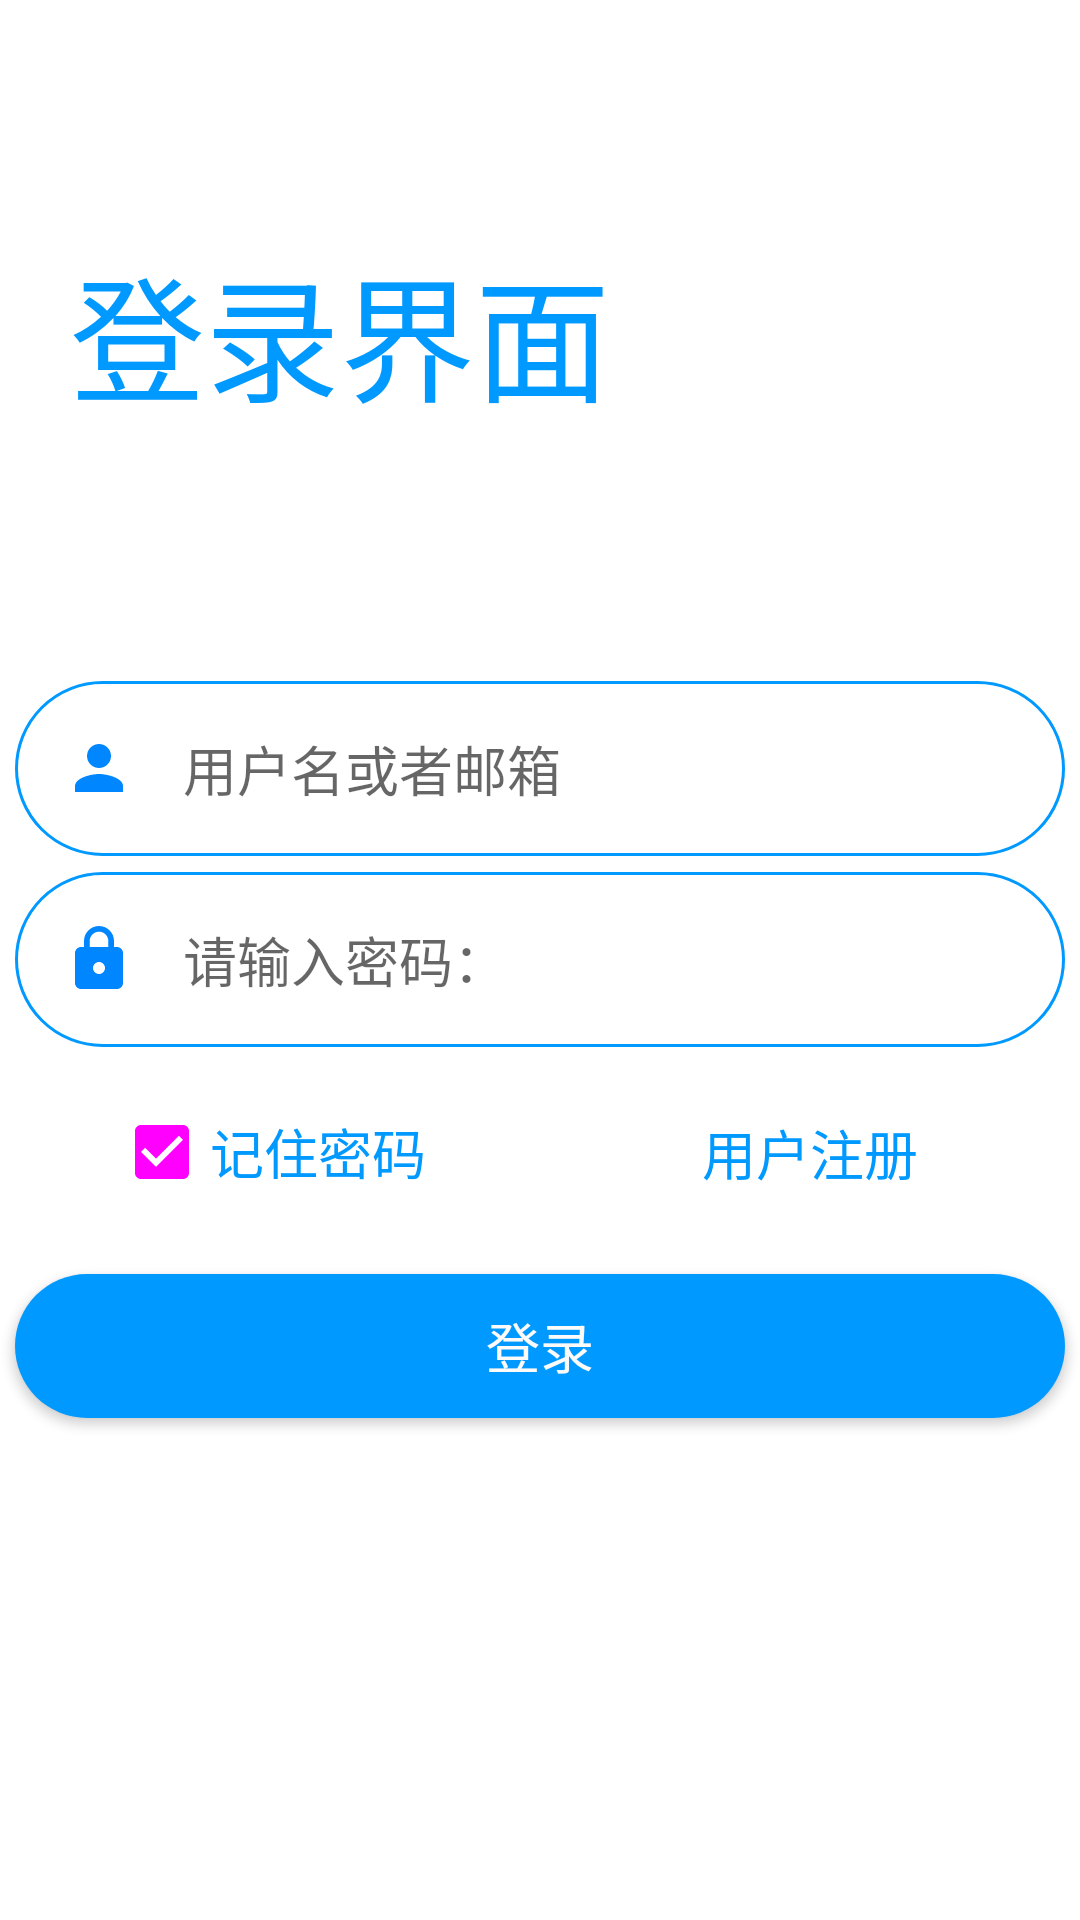

The Android layout XML behind this screen, and the referenced resources:
<!-- AndroidManifest.xml: application theme Theme.Wanshan -->
<!-- res/layout/activity_login.xml -->
<?xml version="1.0" encoding="utf-8"?>
<androidx.constraintlayout.widget.ConstraintLayout xmlns:android="http://schemas.android.com/apk/res/android"
    xmlns:app="http://schemas.android.com/apk/res-auto"
    xmlns:tools="http://schemas.android.com/tools"
    android:layout_width="match_parent"
    android:layout_height="match_parent"
    tools:context=".view.LoginActivity">

    <androidx.constraintlayout.widget.Guideline
        android:id="@+id/guideline"
        android:layout_width="wrap_content"
        android:layout_height="wrap_content"
        android:orientation="vertical"
        app:layout_constraintGuide_percent="0.5" />

    <androidx.constraintlayout.widget.Guideline
        android:id="@+id/guideline2"
        android:layout_width="wrap_content"
        android:layout_height="wrap_content"
        android:orientation="horizontal"
        app:layout_constraintGuide_percent="0.35" />

    <androidx.constraintlayout.widget.Guideline
        android:id="@+id/guideline3"
        android:layout_width="wrap_content"
        android:layout_height="wrap_content"
        android:orientation="horizontal"
        app:layout_constraintGuide_percent="0.45" />

    <androidx.constraintlayout.widget.Guideline
        android:id="@+id/guideline4"
        android:layout_width="wrap_content"
        android:layout_height="wrap_content"
        android:orientation="horizontal"
        app:layout_constraintGuide_percent="0.55" />

    <androidx.constraintlayout.widget.Guideline
        android:id="@+id/guideline5"
        android:layout_width="wrap_content"
        android:layout_height="wrap_content"
        android:orientation="horizontal"
        app:layout_constraintGuide_percent="0.65" />

    <androidx.constraintlayout.widget.Guideline
        android:id="@+id/guideline6"
        android:layout_width="wrap_content"
        android:layout_height="wrap_content"
        android:orientation="horizontal"
        app:layout_constraintGuide_percent="0.75" />

    <TextView
        android:id="@+id/tv_loginview"
        android:layout_width="wrap_content"
        android:layout_height="wrap_content"
        android:text="登录界面"
        android:textColor="@color/colorPrimary"
        android:textSize="45sp"
        app:layout_constraintBottom_toTopOf="@+id/guideline2"
        app:layout_constraintEnd_toEndOf="parent"
        app:layout_constraintHorizontal_bias="0.129"
        app:layout_constraintStart_toStartOf="parent"
        app:layout_constraintTop_toTopOf="parent"
        app:layout_constraintVertical_bias="0.494" />

    <EditText
        android:id="@+id/et_User"
        android:layout_width="350dp"
        android:layout_height="wrap_content"
        android:autofillHints="user"
        android:background="@drawable/round_border"
        android:drawableStart="@drawable/ic_user"
        android:drawablePadding="16dp"
        android:ems="10"
        android:hint="用户名或者邮箱"
        android:inputType="textEmailAddress"
        android:padding="16dp"
        app:layout_constraintBottom_toTopOf="@+id/guideline3"
        app:layout_constraintEnd_toEndOf="parent"
        app:layout_constraintStart_toStartOf="parent"
        app:layout_constraintTop_toTopOf="@+id/guideline2"
        tools:ignore="LabelFor" />

    <EditText
        android:id="@+id/et_Psw"
        android:layout_width="350dp"
        android:layout_height="wrap_content"
        android:autofillHints=""
        android:background="@drawable/round_border"
        android:drawableStart="@drawable/ic_lock"
        android:drawablePadding="16dp"
        android:ems="10"
        android:hint="请输入密码："
        android:inputType="textPassword"
        android:padding="16dp"
        app:layout_constraintBottom_toTopOf="@+id/guideline4"
        app:layout_constraintEnd_toEndOf="parent"
        app:layout_constraintHorizontal_bias="0.508"
        app:layout_constraintStart_toStartOf="parent"
        app:layout_constraintTop_toTopOf="@+id/guideline3"
        app:layout_constraintVertical_bias="0.47" />

    <CheckBox
        android:id="@+id/cb_rmbPsw"
        android:layout_width="wrap_content"
        android:layout_height="wrap_content"
        android:checked="true"
        android:drawingCacheQuality="auto"
        android:shadowColor="@color/colorPrimaryDark"
        android:text="记住密码"
        android:textColor="@color/colorPrimary"
        android:textColorHighlight="@color/colorPrimary"
        android:textColorLink="@color/colorPrimary"
        android:textSize="18sp"
        app:layout_constraintBottom_toTopOf="@+id/guideline5"
        app:layout_constraintEnd_toStartOf="@+id/guideline"
        app:layout_constraintStart_toStartOf="parent"
        app:layout_constraintTop_toTopOf="@+id/guideline4" />

    <Button
        android:id="@+id/btn_Login"
        android:layout_width="350dp"
        android:layout_height="wrap_content"
        android:background="@drawable/round_bg"
        android:text="登录"
        android:textColor="#FDFAFA"
        android:textSize="18sp"
        app:layout_constraintBottom_toTopOf="@+id/guideline6"
        app:layout_constraintEnd_toEndOf="parent"
        app:layout_constraintHorizontal_bias="0.498"
        app:layout_constraintStart_toStartOf="parent"
        app:layout_constraintTop_toTopOf="@+id/guideline5"
        app:layout_constraintVertical_bias="0.538" />

    <TextView
        android:id="@+id/tv_Register"
        android:layout_width="wrap_content"
        android:layout_height="wrap_content"
        android:text="用户注册"
        android:textColor="@color/colorPrimary"
        android:textSize="18sp"
        app:layout_constraintBottom_toTopOf="@+id/guideline5"
        app:layout_constraintEnd_toEndOf="parent"
        app:layout_constraintStart_toStartOf="@+id/guideline"
        app:layout_constraintTop_toTopOf="@+id/guideline4" />

    <androidx.constraintlayout.widget.Guideline
        android:id="@+id/guideline15"
        android:layout_width="wrap_content"
        android:layout_height="wrap_content"
        android:orientation="vertical"
        app:layout_constraintGuide_begin="20dp" />
</androidx.constraintlayout.widget.ConstraintLayout>
<!-- resources referenced by this layout -->
<resources>
  <color name="colorPrimary">#0099ff</color>
  <color name="colorPrimaryDark">#0099ff</color>
  <!-- drawable ic_lock (drawable) -->
  <vector android:height="24dp" android:tint="#0086FE"
      android:viewportHeight="24" android:viewportWidth="24"
      android:width="24dp" xmlns:android="http://schemas.android.com/apk/res/android">
      <path android:fillColor="@android:color/white" android:pathData="M18,8h-1L17,6c0,-2.76 -2.24,-5 -5,-5S7,3.24 7,6v2L6,8c-1.1,0 -2,0.9 -2,2v10c0,1.1 0.9,2 2,2h12c1.1,0 2,-0.9 2,-2L20,10c0,-1.1 -0.9,-2 -2,-2zM12,17c-1.1,0 -2,-0.9 -2,-2s0.9,-2 2,-2 2,0.9 2,2 -0.9,2 -2,2zM15.1,8L8.9,8L8.9,6c0,-1.71 1.39,-3.1 3.1,-3.1 1.71,0 3.1,1.39 3.1,3.1v2z"/>
  </vector>
  <!-- drawable ic_user (drawable) -->
  <vector android:height="24dp" android:tint="#0086FE"
      android:viewportHeight="24" android:viewportWidth="24"
      android:width="24dp" xmlns:android="http://schemas.android.com/apk/res/android">
      <path android:fillColor="@android:color/white" android:pathData="M12,12c2.21,0 4,-1.79 4,-4s-1.79,-4 -4,-4 -4,1.79 -4,4 1.79,4 4,4zM12,14c-2.67,0 -8,1.34 -8,4v2h16v-2c0,-2.66 -5.33,-4 -8,-4z"/>
  </vector>
  <!-- drawable round_bg (drawable) -->
  <?xml version="1.0" encoding="utf-8"?>
  <shape xmlns:android="http://schemas.android.com/apk/res/android">
      <solid android:color="@color/colorPrimary"/>
      <corners android:radius="100dp"/>
  </shape>
  <!-- drawable round_border (drawable) -->
  <?xml version="1.0" encoding="utf-8"?>
  <shape xmlns:android="http://schemas.android.com/apk/res/android">
      <stroke android:color="@color/colorPrimary"
          android:width="1dp"/>
      <corners android:radius="100dp"/>
  </shape>
  <style name="Theme.Wanshan" parent="Theme.MaterialComponents.DayNight.DarkActionBar">
          
          <item name="colorPrimary">@color/purple_500</item>
          <item name="colorPrimaryVariant">@color/purple_700</item>
          <item name="colorOnPrimary">@color/white</item>
          
          <item name="colorSecondary">@color/teal_200</item>
          <item name="colorSecondaryVariant">@color/teal_700</item>
          <item name="colorOnSecondary">@color/black</item>
          
          <item name="android:statusBarColor" tools:targetApi="l">?attr/colorPrimaryVariant</item>
          
      </style>
  <color name="purple_500">#FF6200EE</color>
  <color name="purple_700">#FF3700B3</color>
  <color name="white" />
  <color name="teal_200" />
  <color name="teal_700" />
  <color name="black" />
</resources>
